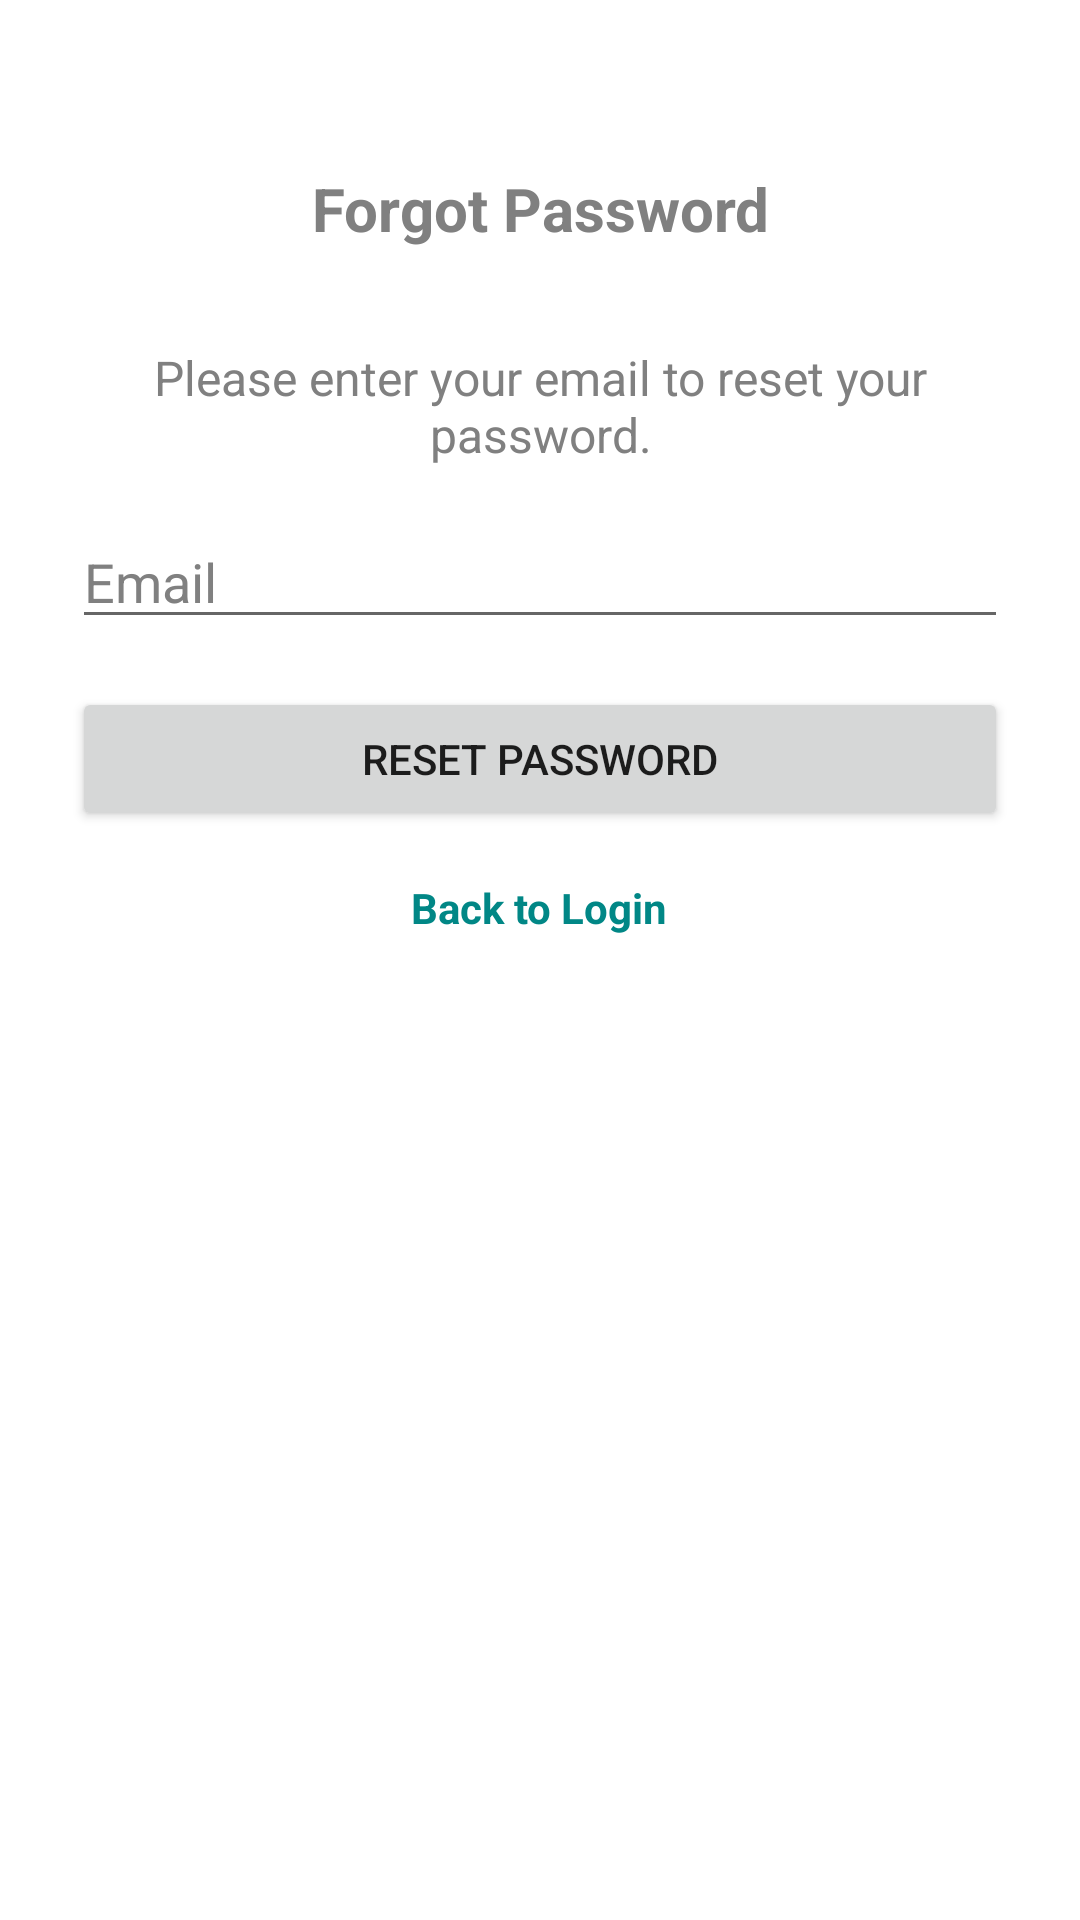

Produce the Android XML layout that renders to this screen, including the resource entries it uses.
<!-- AndroidManifest.xml: application theme Theme.Solar_Bottom_View_Navigation -->
<!-- res/layout/activity_forgot_password.xml -->
<?xml version="1.0" encoding="utf-8"?>
<RelativeLayout
    xmlns:android="http://schemas.android.com/apk/res/android"
    xmlns:tools="http://schemas.android.com/tools"
    android:layout_width="match_parent"
    android:layout_height="match_parent"
    android:padding="24dp"
    android:background="@color/white"
    tools:context=".ForgotPasswordActivity">

    
    <TextView
        android:id="@+id/titleTextView"
        android:layout_width="match_parent"
        android:layout_height="wrap_content"
        android:text="Forgot Password"
        android:textSize="20sp"
        android:textStyle="bold"
        android:gravity="center"
        android:textColor="@color/grey"
        android:layout_marginBottom="16dp"
        android:layout_alignParentTop="true"
        android:layout_marginTop="32dp" />

    
    <TextView
        android:id="@+id/instructionTextView"
        android:layout_width="match_parent"
        android:layout_height="wrap_content"
        android:text="Please enter your email to reset your password."
        android:textSize="16sp"
        android:gravity="center"
        android:textColor="@color/grey"
        android:layout_below="@id/titleTextView"
        android:layout_marginTop="16dp" />

    
    <EditText
        android:id="@+id/emailEditText"
        android:layout_width="match_parent"
        android:layout_height="wrap_content"
        android:hint="Email"
        android:textColorHint="@color/grey"
        android:inputType="textEmailAddress"
        android:layout_below="@id/instructionTextView"
        android:layout_marginTop="16dp" />

    
    <Button
        android:id="@+id/resetPasswordButton"
        android:layout_width="match_parent"
        android:layout_height="wrap_content"
        android:text="Reset Password"
        android:layout_below="@id/emailEditText"
        android:layout_marginTop="16dp" />

    
    <TextView
        android:id="@+id/tvBackToLogin"
        android:layout_width="wrap_content"
        android:layout_height="wrap_content"
        android:text="Back to Login"
        android:textColor="@color/teal_700"
        android:layout_below="@id/resetPasswordButton"
        android:layout_centerHorizontal="true"
        android:layout_marginTop="16dp"
        android:textStyle="bold" />
</RelativeLayout>
<!-- resources referenced by this layout -->
<resources>
  <color name="grey">#FF808080</color>
  <color name="teal_700">#FF018786</color>
  <color name="white">#FFFFFFFF</color>
  <style name="Theme.Solar_Bottom_View_Navigation" parent="Theme.MaterialComponents.DayNight.DarkActionBar">
          
          <item name="colorPrimary">@color/baby_blue</item>
          <item name="colorPrimaryVariant">@color/blue</item>
          <item name="colorOnPrimary">@color/white</item>
          
          <item name="colorSecondary">@color/teal_200</item>
          <item name="colorSecondaryVariant">@color/teal_700</item>
          <item name="colorOnSecondary">@color/black</item>
          
          <item name="android:statusBarColor">?attr/colorPrimaryVariant</item>
          
      </style>
  <color name="baby_blue">#FF87CEEB</color>"
  <color name="teal_200">#FF03DAC5</color>
  <color name="black">#FF000000</color>
</resources>
